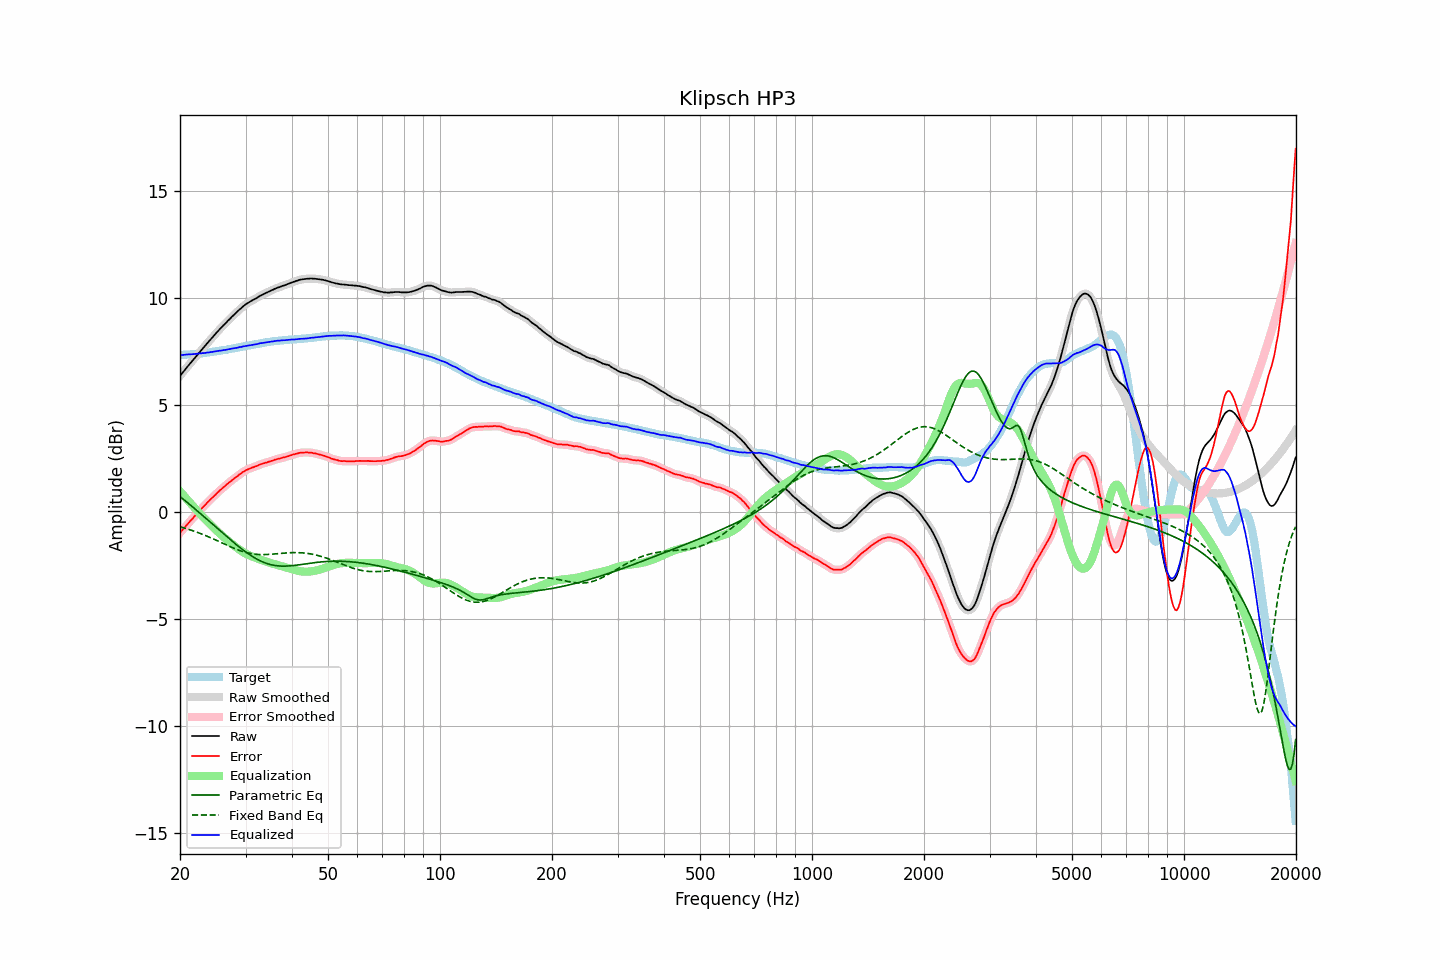

Source data for this figure (header and first rows):
frequency, raw, error, smoothed, error_smoothed, equalization, parametric_eq, fixed_band_eq, equalized_raw, equalized_smoothed, target
20.00, 6.37, -0.97, 6.37, -0.97, 0.97, 0.72, -0.69, 7.34, 7.34, 7.34
20.20, 6.46, -0.88, 6.46, -0.88, 0.88, 0.66, -0.71, 7.34, 7.34, 7.34
20.40, 6.55, -0.80, 6.55, -0.80, 0.80, 0.60, -0.73, 7.35, 7.35, 7.35
20.61, 6.65, -0.71, 6.65, -0.71, 0.71, 0.54, -0.75, 7.36, 7.36, 7.36
20.81, 6.74, -0.62, 6.74, -0.62, 0.62, 0.48, -0.78, 7.36, 7.36, 7.36
21.02, 6.83, -0.54, 6.83, -0.54, 0.54, 0.42, -0.80, 7.37, 7.37, 7.37
21.23, 6.92, -0.45, 6.92, -0.45, 0.45, 0.36, -0.82, 7.37, 7.37, 7.37
21.44, 7.01, -0.37, 7.01, -0.37, 0.37, 0.29, -0.85, 7.38, 7.38, 7.38
21.66, 7.10, -0.29, 7.10, -0.29, 0.28, 0.23, -0.87, 7.38, 7.38, 7.39
21.87, 7.19, -0.20, 7.19, -0.20, 0.20, 0.17, -0.90, 7.39, 7.39, 7.39
22.09, 7.28, -0.12, 7.28, -0.12, 0.12, 0.10, -0.93, 7.40, 7.40, 7.40
22.31, 7.37, -0.04, 7.37, -0.03, 0.03, 0.04, -0.95, 7.41, 7.41, 7.41
22.54, 7.46, 0.05, 7.46, 0.05, -0.05, -0.03, -0.98, 7.41, 7.41, 7.41
22.76, 7.55, 0.13, 7.55, 0.13, -0.13, -0.09, -1.01, 7.42, 7.42, 7.42
22.99, 7.64, 0.21, 7.64, 0.21, -0.21, -0.16, -1.04, 7.43, 7.43, 7.43
23.22, 7.72, 0.28, 7.72, 0.29, -0.29, -0.22, -1.07, 7.43, 7.44, 7.44
23.45, 7.81, 0.36, 7.81, 0.36, -0.36, -0.29, -1.10, 7.45, 7.44, 7.45
23.69, 7.90, 0.44, 7.90, 0.44, -0.44, -0.35, -1.13, 7.46, 7.46, 7.46
23.92, 7.98, 0.51, 7.98, 0.52, -0.52, -0.42, -1.17, 7.46, 7.47, 7.47
24.16, 8.07, 0.59, 8.07, 0.59, -0.59, -0.48, -1.20, 7.48, 7.48, 7.48
24.40, 8.15, 0.67, 8.15, 0.66, -0.67, -0.55, -1.23, 7.49, 7.49, 7.49
24.65, 8.24, 0.73, 8.24, 0.74, -0.74, -0.62, -1.27, 7.50, 7.50, 7.50
24.89, 8.32, 0.81, 8.32, 0.81, -0.81, -0.68, -1.30, 7.51, 7.51, 7.51
25.14, 8.41, 0.89, 8.41, 0.88, -0.88, -0.75, -1.33, 7.53, 7.53, 7.52
25.39, 8.49, 0.96, 8.49, 0.96, -0.95, -0.81, -1.37, 7.54, 7.54, 7.53
25.65, 8.57, 1.03, 8.57, 1.03, -1.02, -0.88, -1.40, 7.55, 7.55, 7.54
25.91, 8.65, 1.09, 8.65, 1.09, -1.09, -0.95, -1.44, 7.56, 7.56, 7.56
26.16, 8.73, 1.16, 8.73, 1.16, -1.16, -1.01, -1.47, 7.57, 7.57, 7.57
26.43, 8.80, 1.22, 8.80, 1.22, -1.22, -1.08, -1.51, 7.58, 7.58, 7.58
26.69, 8.88, 1.29, 8.88, 1.29, -1.29, -1.14, -1.54, 7.59, 7.59, 7.59
26.96, 8.96, 1.35, 8.96, 1.35, -1.35, -1.21, -1.58, 7.61, 7.61, 7.61
27.23, 9.03, 1.41, 9.03, 1.41, -1.41, -1.27, -1.61, 7.62, 7.62, 7.62
27.50, 9.11, 1.47, 9.11, 1.47, -1.47, -1.33, -1.65, 7.64, 7.64, 7.64
27.77, 9.18, 1.53, 9.18, 1.53, -1.53, -1.40, -1.68, 7.65, 7.65, 7.65
28.05, 9.25, 1.58, 9.25, 1.58, -1.59, -1.46, -1.71, 7.66, 7.66, 7.67
28.33, 9.32, 1.64, 9.32, 1.64, -1.65, -1.52, -1.74, 7.67, 7.67, 7.68
28.62, 9.39, 1.69, 9.39, 1.70, -1.70, -1.58, -1.77, 7.69, 7.69, 7.69
28.90, 9.47, 1.77, 9.46, 1.76, -1.76, -1.64, -1.80, 7.71, 7.71, 7.70
29.19, 9.53, 1.81, 9.53, 1.81, -1.81, -1.70, -1.82, 7.72, 7.72, 7.72
29.48, 9.60, 1.87, 9.60, 1.86, -1.86, -1.76, -1.85, 7.74, 7.74, 7.73
29.78, 9.66, 1.91, 9.66, 1.91, -1.91, -1.82, -1.87, 7.75, 7.75, 7.75
30.08, 9.72, 1.96, 9.72, 1.95, -1.95, -1.87, -1.89, 7.77, 7.77, 7.76
30.38, 9.77, 1.99, 9.77, 1.99, -1.99, -1.92, -1.91, 7.78, 7.78, 7.78
30.68, 9.81, 2.02, 9.81, 2.02, -2.02, -1.98, -1.92, 7.79, 7.79, 7.79
30.99, 9.86, 2.05, 9.86, 2.05, -2.05, -2.03, -1.94, 7.81, 7.80, 7.81
31.30, 9.90, 2.08, 9.90, 2.08, -2.08, -2.07, -1.95, 7.82, 7.82, 7.82
31.61, 9.94, 2.10, 9.94, 2.11, -2.11, -2.12, -1.96, 7.83, 7.83, 7.83
31.93, 9.98, 2.14, 9.98, 2.13, -2.14, -2.17, -1.97, 7.84, 7.84, 7.84
32.24, 10.02, 2.16, 10.02, 2.16, -2.17, -2.21, -1.98, 7.85, 7.86, 7.86
32.57, 10.07, 2.20, 10.07, 2.20, -2.20, -2.25, -1.98, 7.87, 7.87, 7.87
32.89, 10.12, 2.23, 10.11, 2.23, -2.22, -2.28, -1.99, 7.90, 7.89, 7.89
33.22, 10.15, 2.25, 10.15, 2.25, -2.25, -2.32, -1.99, 7.90, 7.91, 7.90
33.55, 10.19, 2.27, 10.19, 2.28, -2.27, -2.35, -1.99, 7.92, 7.92, 7.92
33.89, 10.23, 2.30, 10.23, 2.30, -2.30, -2.38, -1.99, 7.93, 7.93, 7.92
34.23, 10.26, 2.32, 10.26, 2.32, -2.32, -2.40, -1.99, 7.93, 7.94, 7.94
34.57, 10.30, 2.35, 10.30, 2.35, -2.35, -2.43, -1.98, 7.95, 7.95, 7.95
34.92, 10.33, 2.37, 10.33, 2.37, -2.37, -2.45, -1.98, 7.96, 7.96, 7.96
35.27, 10.37, 2.39, 10.37, 2.39, -2.40, -2.47, -1.97, 7.97, 7.97, 7.98
35.62, 10.40, 2.41, 10.40, 2.42, -2.42, -2.48, -1.96, 7.98, 7.98, 7.98
35.97, 10.44, 2.45, 10.44, 2.44, -2.44, -2.50, -1.96, 8.00, 8.00, 7.99
... 635 more rows
